Labelled photos from "raw_data", an image-classification folder in Tahkare/Projet-AIC. The possible labels are: chaetognatha, copepoda, euphausiids, fish larvae, limacina, medusae.

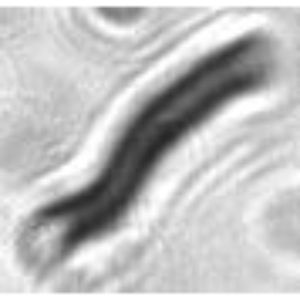
Label: chaetognatha

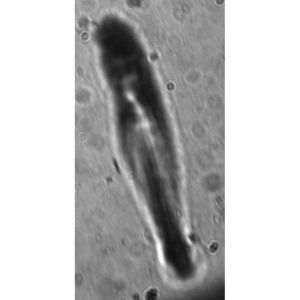
Label: fish larvae

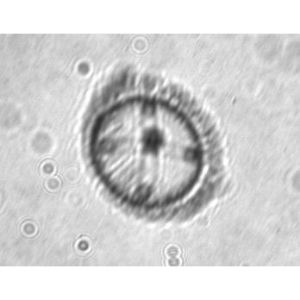
Label: medusae

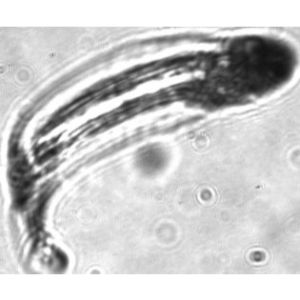
Label: fish larvae

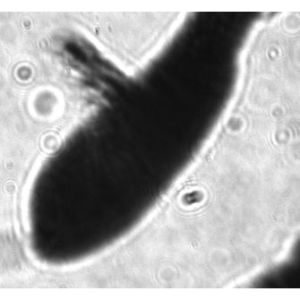
Label: copepoda

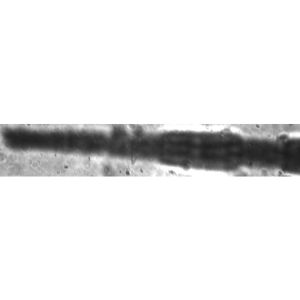
Label: euphausiids
